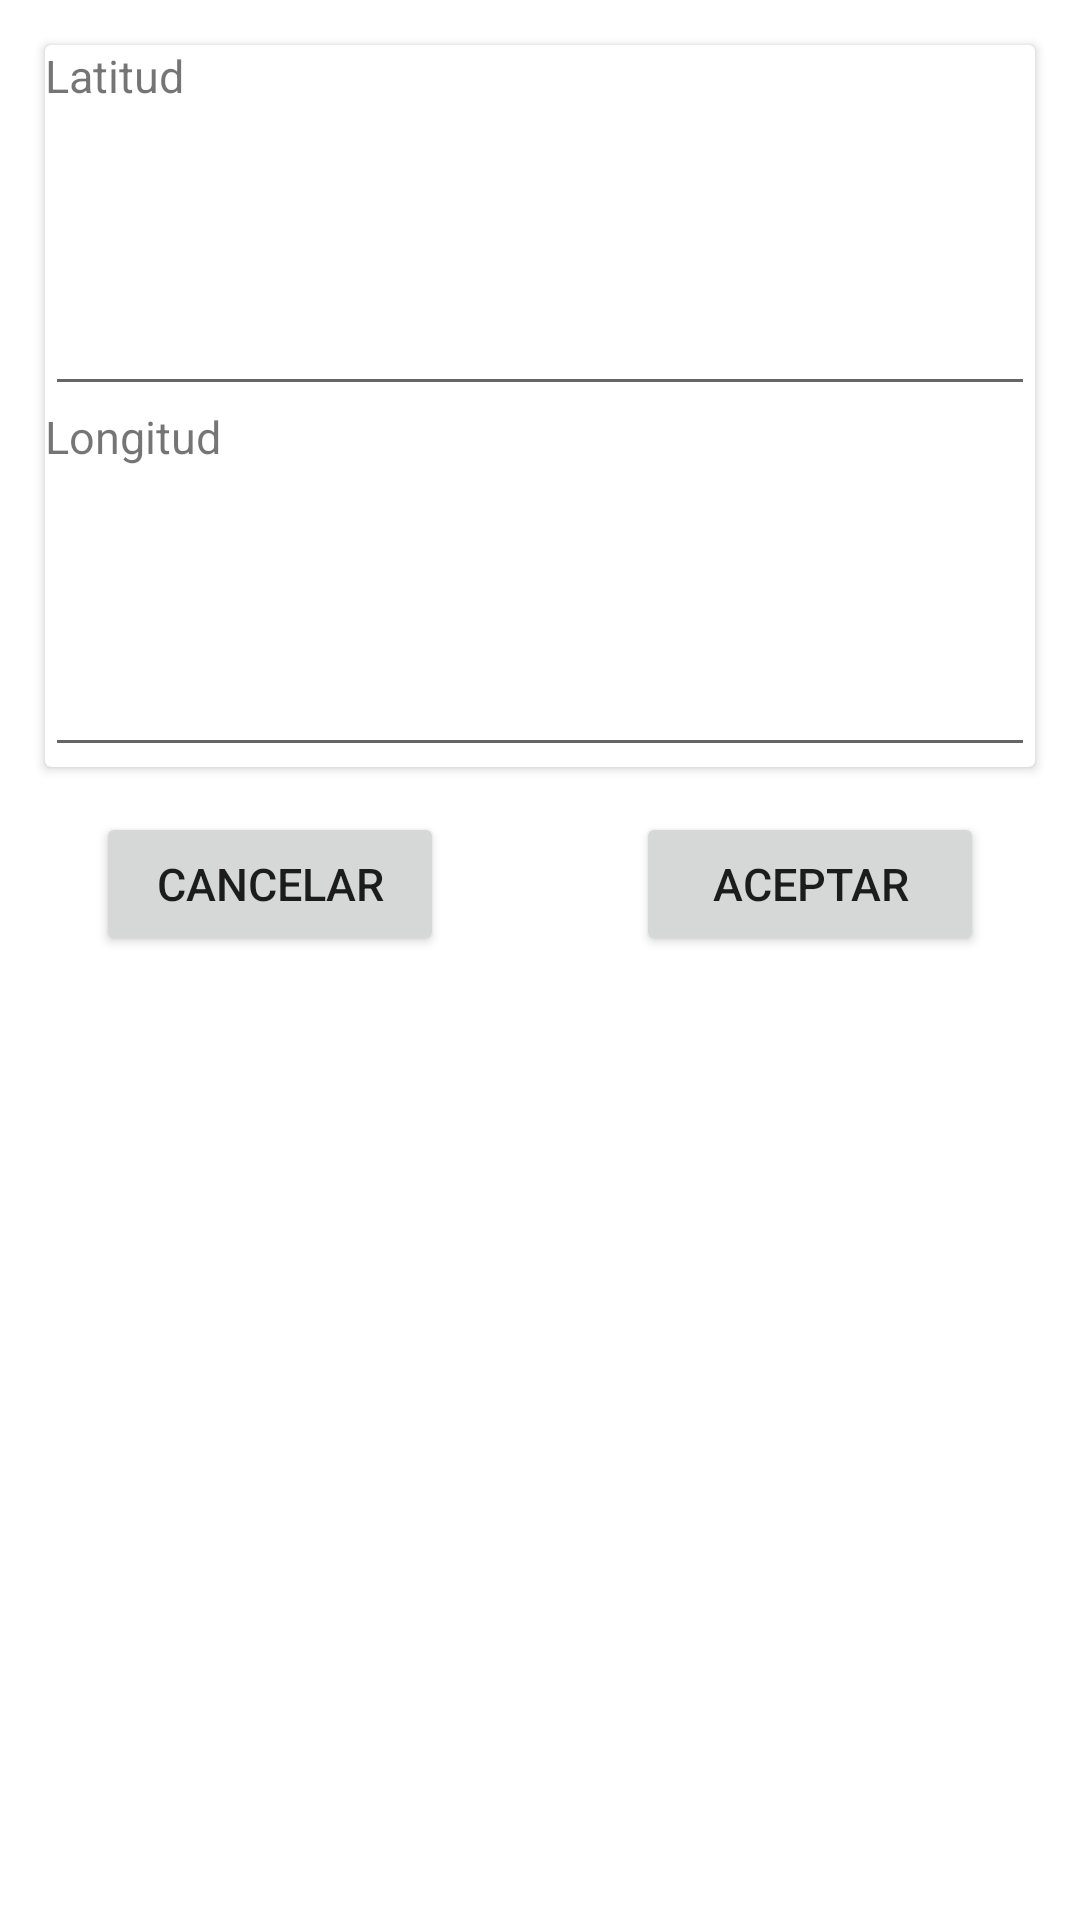

Here is an Android app screen rendered from its layout file. Give the layout XML and the strings, colors and styles it references.
<!-- AndroidManifest.xml: application theme Theme.ZSSNApp -->
<!-- res/layout/alert_dialog.xml -->
<?xml version="1.0" encoding="utf-8"?>
<androidx.constraintlayout.widget.ConstraintLayout xmlns:android="http://schemas.android.com/apk/res/android"
    xmlns:app="http://schemas.android.com/apk/res-auto"
    android:layout_width="match_parent"
    android:layout_height="match_parent">

    <androidx.cardview.widget.CardView
        android:id="@+id/cardNuevoLaLo"
        android:layout_width="match_parent"
        android:layout_height="wrap_content"
        android:layout_margin="@dimen/d15dp"
        app:layout_constraintTop_toTopOf="parent">

        <androidx.constraintlayout.widget.ConstraintLayout
            android:layout_width="match_parent"
            android:layout_height="wrap_content">

            <androidx.appcompat.widget.AppCompatTextView
                android:id="@+id/txtLatitud"
                android:layout_width="wrap_content"
                android:layout_height="wrap_content"
                android:textSize="@dimen/d15dp"
                android:text="@string/latitud"
                app:layout_constraintStart_toStartOf="parent"
                app:layout_constraintTop_toTopOf="parent" />

            <androidx.appcompat.widget.AppCompatEditText
                android:id="@+id/edtNuevaLatitud"
                android:layout_width="match_parent"
                android:layout_height="@dimen/d100dp"
                android:textSize="@dimen/d15dp"
                android:inputType="numberSigned"
                app:layout_constraintEnd_toEndOf="parent"
                app:layout_constraintStart_toStartOf="parent"
                app:layout_constraintTop_toBottomOf="@+id/txtLatitud" />

            <androidx.appcompat.widget.AppCompatTextView
                android:id="@+id/txtLongitud"
                android:layout_width="wrap_content"
                android:layout_height="wrap_content"
                android:text="@string/longitud"
                android:textSize="@dimen/d15dp"
                app:layout_constraintStart_toStartOf="parent"
                app:layout_constraintTop_toBottomOf="@+id/edtNuevaLatitud" />

            <androidx.appcompat.widget.AppCompatEditText
                android:id="@+id/edtNuevaLongitud"
                android:layout_width="match_parent"
                android:layout_height="@dimen/d100dp"
                android:textSize="@dimen/d15dp"
                android:inputType="numberSigned"
                app:layout_constraintEnd_toEndOf="parent"
                app:layout_constraintStart_toStartOf="parent"
                app:layout_constraintTop_toBottomOf="@+id/txtLongitud" />
        </androidx.constraintlayout.widget.ConstraintLayout>
    </androidx.cardview.widget.CardView>

    <androidx.appcompat.widget.AppCompatButton
        android:id="@+id/btnCanelar"
        android:layout_width="0dp"
        android:layout_height="48dp"
        android:layout_marginStart="32dp"
        android:layout_marginTop="@dimen/d15dp"
        android:layout_marginEnd="32dp"
        android:textSize="@dimen/d15dp"
        android:text="@string/cancelar"
        app:layout_constraintEnd_toStartOf="@+id/btnAceptar"
        app:layout_constraintStart_toStartOf="parent"
        app:layout_constraintTop_toBottomOf="@+id/cardNuevoLaLo" />

    <androidx.appcompat.widget.AppCompatButton
        android:id="@+id/btnAceptar"
        android:layout_width="0dp"
        android:layout_height="48dp"
        android:layout_marginStart="32dp"
        android:layout_marginTop="@dimen/d15dp"
        android:layout_marginEnd="32dp"
        android:textSize="@dimen/d15dp"
        android:text="@string/aceptar"
        app:layout_constraintEnd_toEndOf="parent"
        app:layout_constraintStart_toEndOf="@+id/btnCanelar"
        app:layout_constraintTop_toBottomOf="@+id/cardNuevoLaLo" />


</androidx.constraintlayout.widget.ConstraintLayout>
<!-- resources referenced by this layout -->
<resources>
  <dimen name="d100dp">100dp</dimen>
  <dimen name="d15dp">15dp</dimen>
  <string name="aceptar">Aceptar</string>
  <string name="cancelar">Cancelar</string>
  <string name="latitud">Latitud</string>
  <string name="longitud">Longitud</string>
  <style name="Theme.ZSSNApp" parent="Theme.MaterialComponents.DayNight.DarkActionBar">
          
          <item name="colorPrimary">@color/purple_500</item>
          <item name="colorPrimaryVariant">@color/purple_700</item>
          <item name="colorOnPrimary">@color/white</item>
          
          <item name="colorSecondary">@color/teal_200</item>
          <item name="colorSecondaryVariant">@color/teal_700</item>
          <item name="colorOnSecondary">@color/black</item>
          
          <item name="android:statusBarColor" tools:targetApi="l">?attr/colorPrimaryVariant</item>
          
      </style>
  <!-- not gathered from this repository: default colours our renderer supplied (Android Studio template values) -->
  <color name="purple_500">#FF6200EE</color>
  <color name="purple_700">#FF3700B3</color>
  <color name="teal_200">#FF03DAC5</color>
  <color name="teal_700">#FF018786</color>
  <color name="black">#FF000000</color>
  <color name="white">#FFFFFFFF</color>
</resources>
